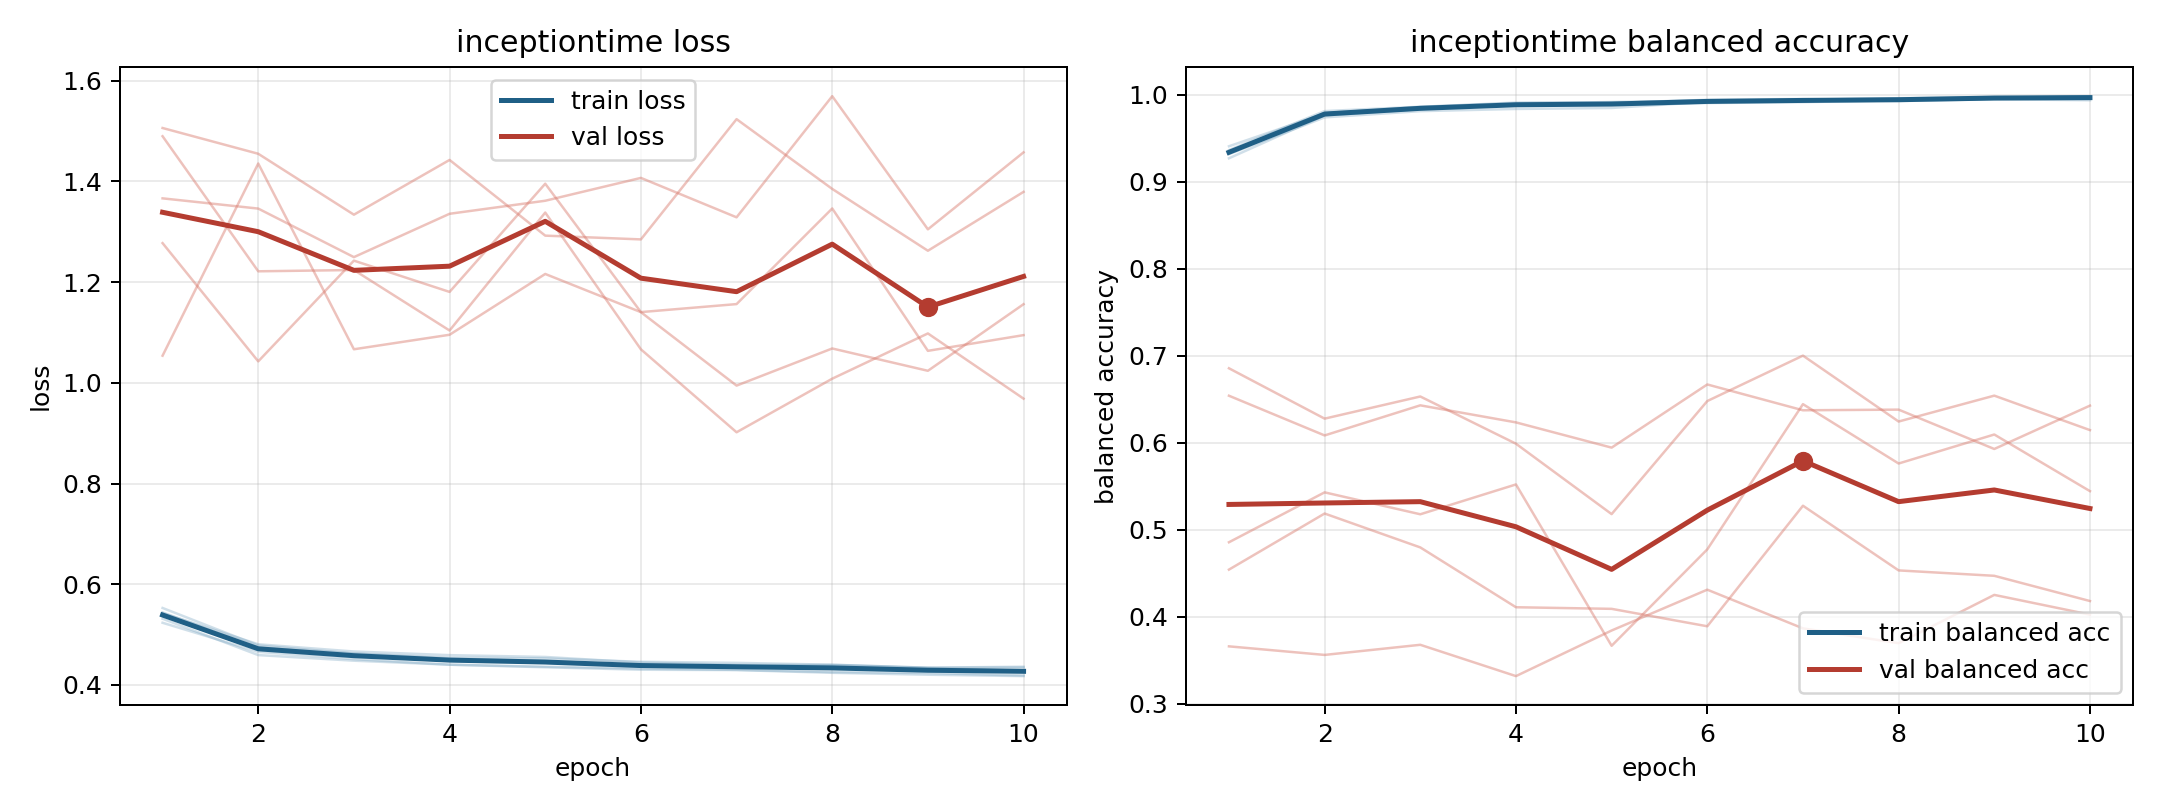

The file beside this chart, header and first rows:
model, fold, epoch, train_loss, train_balanced_accuracy, val_loss, val_balanced_accuracy
inceptiontime, 1, 1, 0.5529, 0.9271, 1.054, 0.6857
inceptiontime, 1, 2, 0.4784, 0.9764, 1.436, 0.6278
inceptiontime, 1, 3, 0.4623, 0.9837, 1.067, 0.6533
inceptiontime, 1, 4, 0.4542, 0.9888, 1.095, 0.599
inceptiontime, 1, 5, 0.4527, 0.9883, 1.216, 0.5181
inceptiontime, 1, 6, 0.4459, 0.9906, 1.14, 0.6481
inceptiontime, 1, 7, 0.4439, 0.9917, 0.9945, 0.7003
inceptiontime, 1, 8, 0.4402, 0.9938, 1.068, 0.6245
inceptiontime, 1, 9, 0.4341, 0.997, 1.024, 0.6543
inceptiontime, 1, 10, 0.4347, 0.9956, 1.156, 0.6147
inceptiontime, 2, 1, 0.5315, 0.9366, 1.506, 0.3661
inceptiontime, 2, 2, 0.4593, 0.9814, 1.455, 0.3562
inceptiontime, 2, 3, 0.4482, 0.9864, 1.334, 0.3679
inceptiontime, 2, 4, 0.4403, 0.9903, 1.443, 0.3319
inceptiontime, 2, 5, 0.4351, 0.9918, 1.292, 0.3843
inceptiontime, 2, 6, 0.4302, 0.9935, 1.285, 0.4312
inceptiontime, 2, 7, 0.4295, 0.9942, 1.524, 0.3868
inceptiontime, 2, 8, 0.4241, 0.9962, 1.385, 0.3697
inceptiontime, 2, 9, 0.4203, 0.9974, 1.262, 0.4252
inceptiontime, 2, 10, 0.4175, 0.998, 1.379, 0.4026
inceptiontime, 3, 1, 0.5235, 0.941, 1.277, 0.6542
inceptiontime, 3, 2, 0.4657, 0.9786, 1.043, 0.6085
inceptiontime, 3, 3, 0.4512, 0.9862, 1.243, 0.6431
inceptiontime, 3, 4, 0.4402, 0.9912, 1.181, 0.6235
inceptiontime, 3, 5, 0.4363, 0.9916, 1.395, 0.5945
inceptiontime, 3, 6, 0.4326, 0.992, 1.14, 0.6671
inceptiontime, 3, 7, 0.4299, 0.9936, 1.156, 0.6375
inceptiontime, 3, 8, 0.4256, 0.9955, 1.346, 0.6382
inceptiontime, 3, 9, 0.4236, 0.9966, 1.064, 0.593
inceptiontime, 3, 10, 0.4188, 0.9984, 1.095, 0.6428
inceptiontime, 4, 1, 0.5426, 0.9319, 1.49, 0.4858
inceptiontime, 4, 2, 0.4807, 0.9742, 1.222, 0.5431
inceptiontime, 4, 3, 0.4664, 0.9813, 1.224, 0.5179
inceptiontime, 4, 4, 0.4592, 0.9838, 1.104, 0.5522
inceptiontime, 4, 5, 0.4556, 0.9849, 1.338, 0.3668
inceptiontime, 4, 6, 0.4445, 0.992, 1.067, 0.4776
inceptiontime, 4, 7, 0.4397, 0.9934, 0.9018, 0.6445
inceptiontime, 4, 8, 0.4399, 0.9929, 1.008, 0.5763
inceptiontime, 4, 9, 0.4343, 0.9951, 1.098, 0.6096
inceptiontime, 4, 10, 0.4362, 0.9938, 0.9686, 0.5445
inceptiontime, 5, 1, 0.5439, 0.9334, 1.366, 0.4543
inceptiontime, 5, 2, 0.4747, 0.9793, 1.346, 0.5188
inceptiontime, 5, 3, 0.4622, 0.9852, 1.25, 0.4798
inceptiontime, 5, 4, 0.4526, 0.989, 1.336, 0.4111
inceptiontime, 5, 5, 0.4478, 0.9906, 1.362, 0.4092
inceptiontime, 5, 6, 0.4393, 0.9944, 1.407, 0.3892
inceptiontime, 5, 7, 0.4376, 0.9953, 1.329, 0.5277
inceptiontime, 5, 8, 0.4391, 0.994, 1.569, 0.4534
inceptiontime, 5, 9, 0.4336, 0.9957, 1.305, 0.4472
inceptiontime, 5, 10, 0.428, 0.9985, 1.458, 0.4182
